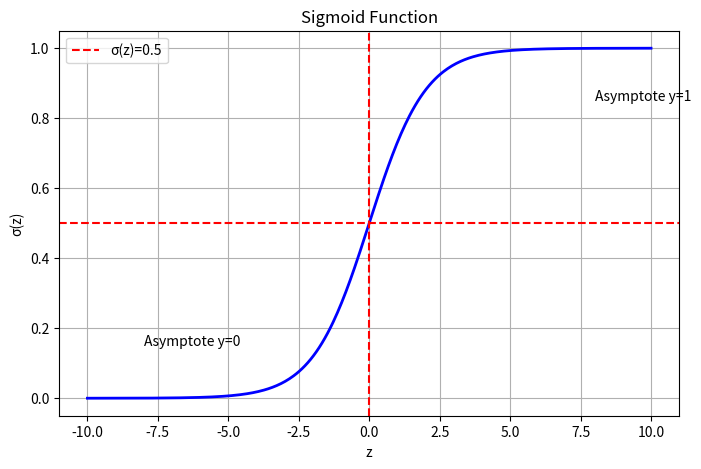
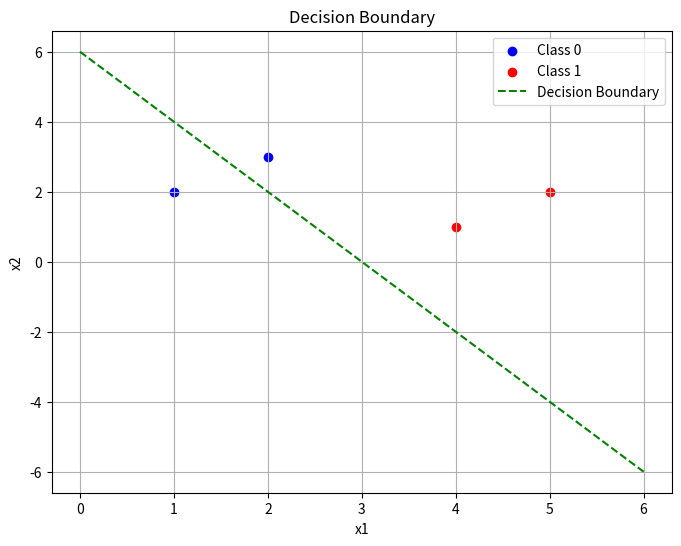

These figures' Python source, in order:
import numpy as np
import matplotlib.pyplot as plt
from matplotlib.colors import ListedColormap

%matplotlib inline

def sigmoid(z):
    return 1 / (1 + np.exp(-z))

z_values = np.array([-5, -2, 0, 2, 5])
sigma_values = sigmoid(z_values)

print("z values:", z_values)
print("σ(z) values:", sigma_values)

z = np.linspace(-10, 10, 400)
sigma = sigmoid(z)

plt.figure(figsize=(8, 5))
plt.plot(z, sigma, 'b-', linewidth=2)
plt.axhline(y=0.5, color='r', linestyle='--', label='σ(z)=0.5')
plt.axvline(x=0, color='r', linestyle='--')
plt.title('Sigmoid Function')
plt.xlabel('z')
plt.ylabel('σ(z)')
plt.grid(True)
plt.legend()
plt.annotate('Asymptote y=1', xy=(8, 0.95), xytext=(8, 0.85))
plt.annotate('Asymptote y=0', xy=(-8, 0.05), xytext=(-8, 0.15))
plt.show()

# Dataset
X = np.array([
    [1, 2],
    [2, 3],
    [4, 1],
    [5, 2]
])
y = np.array([0, 0, 1, 1])

print("Features X:", X)
print("Labels y:", y)

w = np.array([-3, 1, 0.5])  # w0, w1, w2

def linear_score(X, w):
    return w[0] + X[:, 0] * w[1] + X[:, 1] * w[2]

z_vals = linear_score(X, w)
print("z values:", z_vals)

probs = sigmoid(z_vals)
print("Probabilities:", probs)

y_pred = (probs >= 0.5).astype(int)
print("Predicted labels:", y_pred)
print("True labels:", y)
print("Misclassified:", np.sum(y_pred != y))

# Solve for x2 = (-w0 - w1 x1) / w2
x1_plot = np.linspace(0, 6, 100)
x2_boundary = (-w[0] - w[1] * x1_plot) / w[2]

plt.figure(figsize=(8, 6))
plt.scatter(X[y==0, 0], X[y==0, 1], color='blue', label='Class 0')
plt.scatter(X[y==1, 0], X[y==1, 1], color='red', label='Class 1')
plt.plot(x1_plot, x2_boundary, 'g--', label='Decision Boundary')
plt.xlabel('x1')
plt.ylabel('x2')
plt.title('Decision Boundary')
plt.legend()
plt.grid(True)
plt.show()

def binary_cross_entropy(y_true, y_pred_prob):
    return -np.mean(y_true * np.log(y_pred_prob + 1e-15) + (1 - y_true) * np.log(1 - y_pred_prob + 1e-15))

# Compute J(w) for the dataset
J = binary_cross_entropy(y, probs)
print("Cross-entropy loss J(w):", J)

def compute_gradient(X, y, w):
    m = len(y)
    z = np.dot(np.c_[np.ones((m, 1)), X], w)
    h = sigmoid(z)
    grad = (1/m) * np.dot(np.c_[np.ones((m, 1)), X].T, (h - y))
    return grad

X_bias = np.c_[np.ones((X.shape[0], 1)), X]  # Add bias term
grad = compute_gradient(X, y, w)
print("Gradient ∇J:", grad)

eta = 0.1
w_new = w - eta * grad
print("Updated weights:", w_new)
